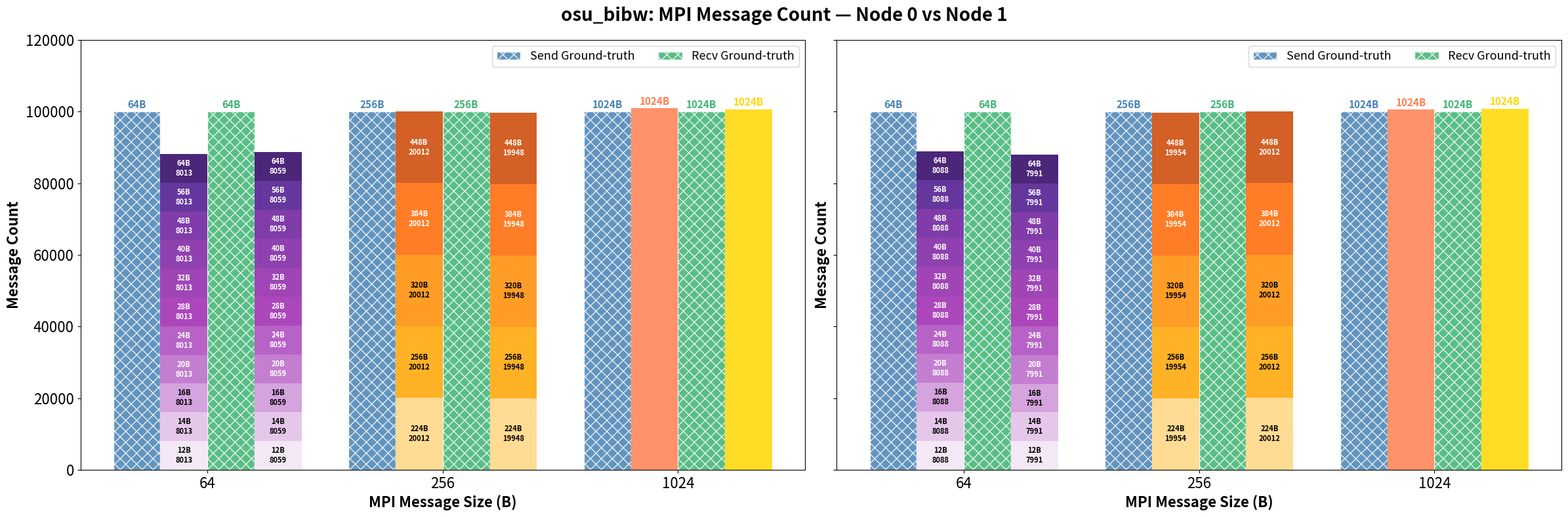

Write Python code to recreate this figure.
import matplotlib.pyplot as plt
import numpy as np

x_labels = [64, 256, 1024]
x = np.arange(len(x_labels))
bar_width = 0.2

# -------------------------------------------------------------------
# Data: replace with your actual osu_bibw measurements/predictions
# -------------------------------------------------------------------
# Node 0
node0_send_measurement = [100000, 100000, 100000]
node0_recv_measurement = [100000, 100000, 100000]
node0_send_prediction = [0, 0, 100924]
node0_recv_prediction = [0, 0, 100580]

# Node 1
node1_send_measurement = [100000, 100000, 100000]
node1_recv_measurement = [100000, 100000, 100000]
node1_send_prediction = [0, 0, 100540]
node1_recv_prediction = [0, 0, 100872]

measurement_size = [64, 256, 1024]

node0_send_prediction_size = [None, None, 1024]
node0_recv_prediction_size = [None, None, 1024]
node1_send_prediction_size = [None, None, 1024]
node1_recv_prediction_size = [None, None, 1024]

# -------------------------------------------------------------------
# Split configs: only indices 0 (64B) and 1 (256B) remain after trimming
# -------------------------------------------------------------------
split_configs = {
    0: {  # Node 0
        "send": {
            0: {
                "counts": [8013] * 11,
                "sizes": [12, 14, 16, 20, 24, 28, 32, 40, 48, 56, 64],
                "colors": [
                    "#F3E5F5",
                    "#E1BEE7",
                    "#CE93D8",
                    "#BA68C8",
                    "#AB47BC",
                    "#9C27B0",
                    "#8E24AA",
                    "#7B1FA2",
                    "#6A1B9A",
                    "#4A148C",
                    "#2D0060",
                ],
            },
            1: {
                "counts": [20012] * 5,
                "sizes": [224, 256, 320, 384, 448],
                "colors": ["#FFD580", "#FFA500", "#FF8C00", "#FF6600", "#CC4400"],
            },
        },
        "recv": {
            0: {
                "counts": [8059] * 11,
                "sizes": [12, 14, 16, 20, 24, 28, 32, 40, 48, 56, 64],
                "colors": [
                    "#F3E5F5",
                    "#E1BEE7",
                    "#CE93D8",
                    "#BA68C8",
                    "#AB47BC",
                    "#9C27B0",
                    "#8E24AA",
                    "#7B1FA2",
                    "#6A1B9A",
                    "#4A148C",
                    "#2D0060",
                ],
            },
            1: {
                "counts": [19948] * 5,
                "sizes": [224, 256, 320, 384, 448],
                "colors": ["#FFD580", "#FFA500", "#FF8C00", "#FF6600", "#CC4400"],
            },
        },
    },
    1: {  # Node 1
        "send": {
            0: {
                "counts": [8088] * 11,
                "sizes": [12, 14, 16, 20, 24, 28, 32, 40, 48, 56, 64],
                "colors": [
                    "#F3E5F5",
                    "#E1BEE7",
                    "#CE93D8",
                    "#BA68C8",
                    "#AB47BC",
                    "#9C27B0",
                    "#8E24AA",
                    "#7B1FA2",
                    "#6A1B9A",
                    "#4A148C",
                    "#2D0060",
                ],
            },
            1: {
                "counts": [19954] * 5,
                "sizes": [224, 256, 320, 384, 448],
                "colors": ["#FFD580", "#FFA500", "#FF8C00", "#FF6600", "#CC4400"],
            },
        },
        "recv": {
            0: {
                "counts": [7991] * 11,
                "sizes": [12, 14, 16, 20, 24, 28, 32, 40, 48, 56, 64],
                "colors": [
                    "#F3E5F5",
                    "#E1BEE7",
                    "#CE93D8",
                    "#BA68C8",
                    "#AB47BC",
                    "#9C27B0",
                    "#8E24AA",
                    "#7B1FA2",
                    "#6A1B9A",
                    "#4A148C",
                    "#2D0060",
                ],
            },
            1: {
                "counts": [20012] * 5,
                "sizes": [224, 256, 320, 384, 448],
                "colors": ["#FFD580", "#FFA500", "#FF8C00", "#FF6600", "#CC4400"],
            },
        },
    },
}


# -------------------------------------------------------------------
# Helper: draw one subplot
# -------------------------------------------------------------------
def draw_subplot(ax, node_id, measurement_count, prediction_count, pred_size_labels, split_cfg):

    offsets = {"send_meas": -1.5, "send_pred": -0.5, "recv_meas": 0.5, "recv_pred": 1.5}
    colors = {
        "send_meas": "steelblue",
        "send_pred": "coral",
        "recv_meas": "mediumseagreen",
        "recv_pred": "gold",
    }
    hatches = {"send_meas": "XX", "recv_meas": "XX"}  # ground-truth only
    bar_labels = {"send_meas": "Send Ground-truth", "recv_meas": "Recv Ground-truth"}

    pred_x_send = x + offsets["send_pred"] * bar_width
    pred_x_recv = x + offsets["recv_pred"] * bar_width

    # -- Ground-truth bars with hatching --
    for _, meas_data, offset_key in [
        ("send", measurement_count["send"], "send_meas"),
        ("recv", measurement_count["recv"], "recv_meas"),
    ]:
        bars = ax.bar(
            x + offsets[offset_key] * bar_width,
            meas_data,
            bar_width,
            label=bar_labels[offset_key],
            color=colors[offset_key],
            hatch=hatches[offset_key],
            edgecolor="white",
            alpha=0.85,
        )
        for bar, size in zip(bars, measurement_size, strict=True):
            ax.text(
                bar.get_x() + bar.get_width() / 2,
                bar.get_height() + 500,
                f"{size}B",
                ha="center",
                va="bottom",
                fontsize=11,
                color=colors[offset_key],
                fontweight="bold",
            )

    # -- Prediction bars with optional splits --
    for direction_key, pred_data, pred_x, offset_key, pred_sizes in [
        ("send", prediction_count["send"], pred_x_send, "send_pred", pred_size_labels["send"]),
        ("recv", prediction_count["recv"], pred_x_recv, "recv_pred", pred_size_labels["recv"]),
    ]:
        cfg = split_cfg[direction_key]
        all_split_bars = {}

        for i in range(len(x_labels)):
            if i in cfg:
                # stacked bar
                bottom = 0
                split_bars = []
                for j, (count, color) in enumerate(
                    zip(cfg[i]["counts"], cfg[i]["colors"], strict=True)
                ):
                    bar = ax.bar(
                        pred_x[i], count, bar_width, bottom=bottom, color=color, alpha=0.85
                    )
                    split_bars.append((bar, bottom, count, cfg[i]["sizes"][j]))
                    bottom += count
                all_split_bars[i] = split_bars
            else:
                bar = ax.bar(
                    pred_x[i], pred_data[i], bar_width, color=colors[offset_key], alpha=0.85
                )
                if pred_sizes[i] is not None:
                    bar_obj = bar[0]
                    ax.text(
                        bar_obj.get_x() + bar_obj.get_width() / 2,
                        bar_obj.get_height() + 500,
                        f"{pred_sizes[i]}B",
                        ha="center",
                        va="bottom",
                        fontsize=11,
                        color=colors[offset_key],
                        fontweight="bold",
                    )

        # annotate stacked segments
        for _, split_bars in all_split_bars.items():
            for j, (bar_container, bot, count, size) in enumerate(split_bars):
                bar = bar_container[0]
                mid_y = bot + count / 2
                ax.text(
                    bar.get_x() + bar.get_width() / 2,
                    mid_y,
                    f"{size}B\n{count}",
                    ha="center",
                    va="center",
                    fontsize=8,
                    color="black" if j < 3 else "white",
                    fontweight="bold",
                )

    ax.set_xticks(x)
    ax.set_xticklabels(x_labels, fontsize=16)
    ax.tick_params(axis="y", labelsize=16)
    ax.set_xlabel("MPI Message Size (B)", fontsize=16, fontweight="bold")
    ax.set_ylabel("Message Count", fontsize=16, fontweight="bold")
    # ax.set_title(f'Node {node_id}: Send & Recv — Ground-truth vs Prediction', fontsize=16, fontweight='bold')
    ax.set_ylim(0, 120000)
    ax.legend(fontsize=13, ncol=2)


# -------------------------------------------------------------------
# Build figure with two subplots
# -------------------------------------------------------------------
fig, axes = plt.subplots(1, 2, figsize=(24, 8), sharey=True)

for node_id, ax in enumerate(axes):
    draw_subplot(
        ax=ax,
        node_id=node_id,
        measurement_count={
            "send": node0_send_measurement if node_id == 0 else node1_send_measurement,
            "recv": node0_recv_measurement if node_id == 0 else node1_recv_measurement,
        },
        prediction_count={
            "send": node0_send_prediction if node_id == 0 else node1_send_prediction,
            "recv": node0_recv_prediction if node_id == 0 else node1_recv_prediction,
        },
        pred_size_labels={
            "send": node0_send_prediction_size if node_id == 0 else node1_send_prediction_size,
            "recv": node0_recv_prediction_size if node_id == 0 else node1_recv_prediction_size,
        },
        split_cfg=split_configs[node_id],
    )

fig.suptitle("osu_bibw: MPI Message Count — Node 0 vs Node 1", fontsize=20, fontweight="bold")
plt.tight_layout()
plt.savefig("osu_bibw_grouped_bar.png", dpi=150, bbox_inches="tight")
plt.show()
